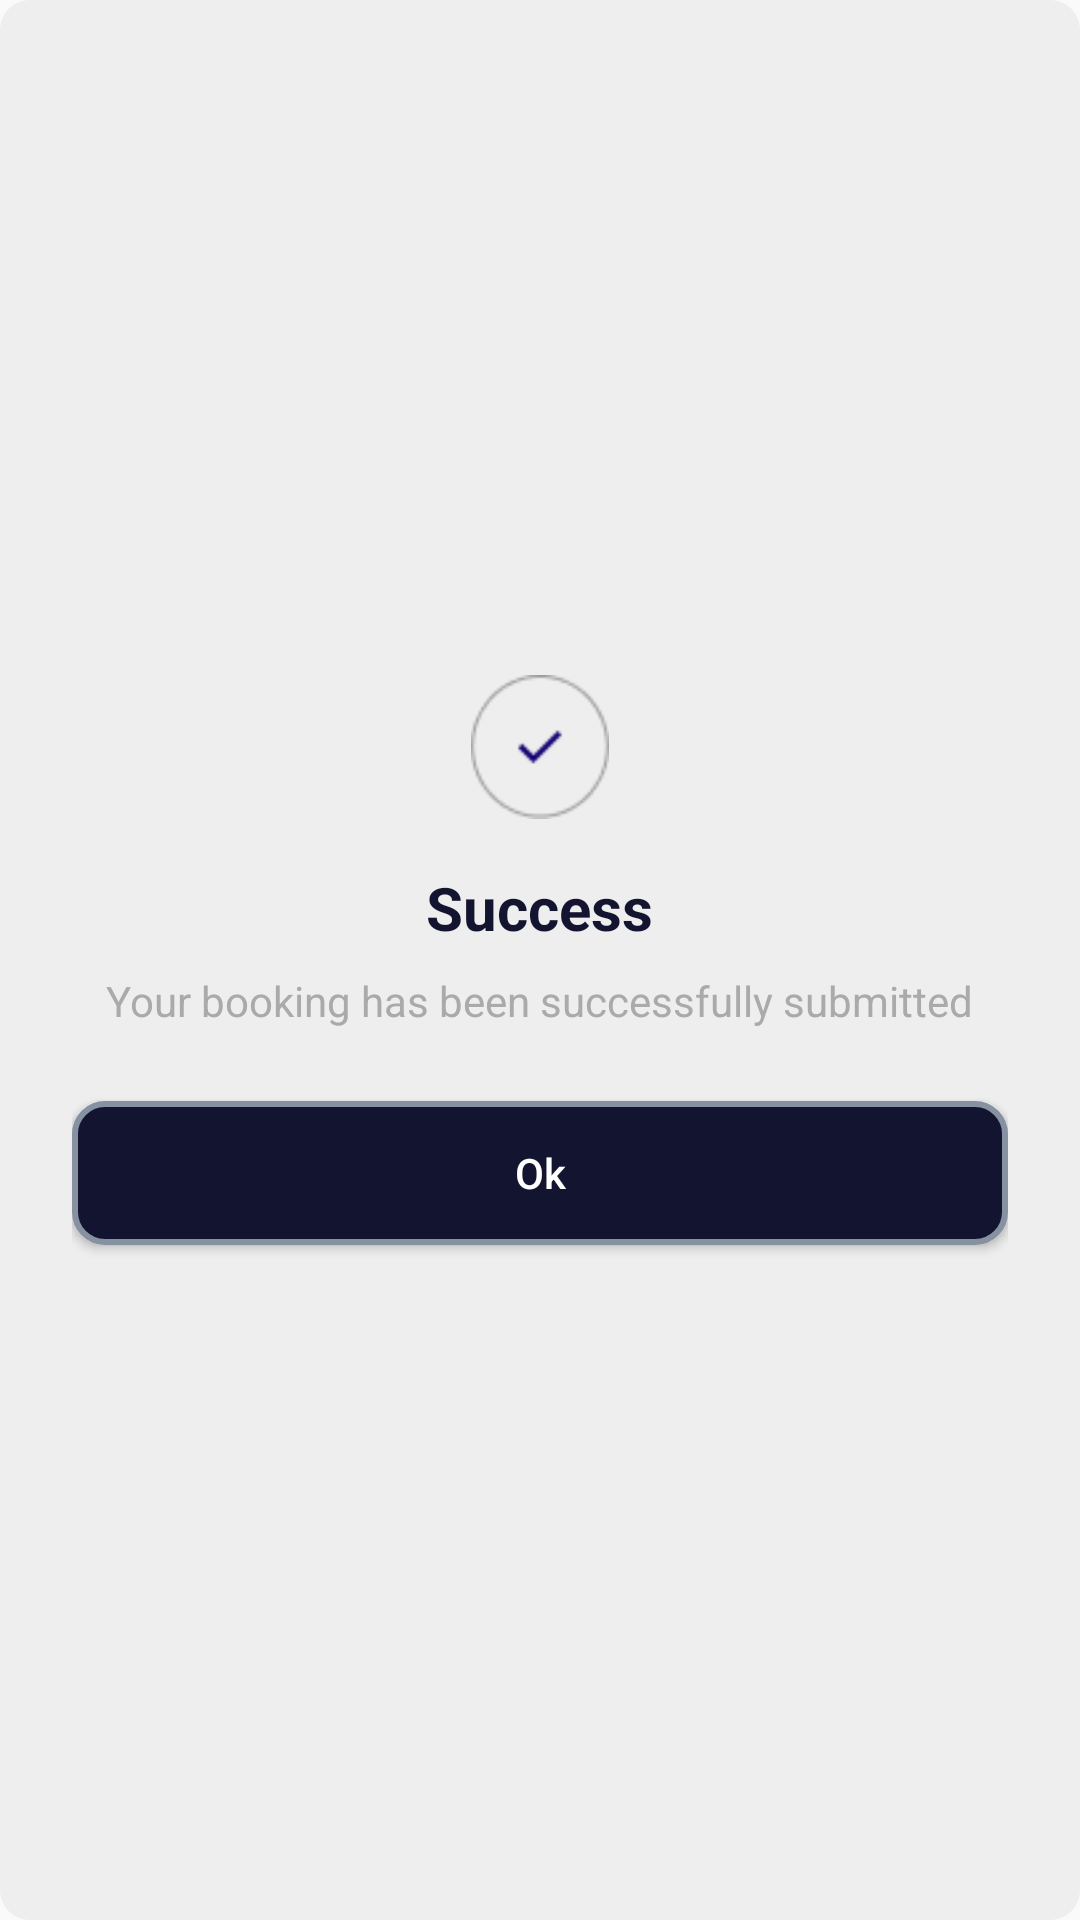

Write the Android layout XML for this screen, with the resource values it uses.
<!-- AndroidManifest.xml: application theme Theme.SASS -->
<!-- res/layout/dialog_success_booking.xml -->
<?xml version="1.0" encoding="utf-8"?>
<LinearLayout xmlns:android="http://schemas.android.com/apk/res/android"
    android:orientation="vertical"
    android:layout_width="300dp"
    android:layout_height="wrap_content"
    android:id="@+id/dialog_success_booking"
    android:padding="24dp"
    android:gravity="center"
    android:background="@drawable/rounded_white_box">


    <ImageView
        android:layout_width="48dp"
        android:layout_height="48dp"
        android:src="@drawable/ic_check_circle"
        android:layout_marginBottom="16dp"/>

    <TextView
        android:layout_width="wrap_content"
        android:layout_height="wrap_content"
        android:text="Success"
        android:textSize="20sp"
        android:textColor="@color/darkBlue"
        android:textStyle="bold"
        android:layout_marginBottom="8dp"/>

    <TextView
        android:layout_width="wrap_content"
        android:layout_height="wrap_content"
        android:text="Your booking has been successfully submitted"
        android:textSize="14sp"
        android:gravity="center"
        android:textColor="@android:color/darker_gray"
        android:layout_marginBottom="24dp"/>

    <Button
        android:id="@+id/btn_ok"
        android:layout_width="match_parent"
        android:layout_height="wrap_content"
        android:text="Ok"
        android:textAllCaps="false"
        android:background="@drawable/browse_file_submit_button"
        android:textColor="@android:color/white"/>
</LinearLayout>
<!-- resources referenced by this layout -->
<resources>
  <color name="darkBlue">#121430</color>
  <!-- drawable browse_file_submit_button (drawable) -->
  <?xml version="1.0" encoding="utf-8"?>
  <shape xmlns:android="http://schemas.android.com/apk/res/android">
      <corners android:radius="10dp"/>
      <stroke android:width="2dp" android:color="@color/gray"/>
      <solid android:color="@color/darkBlue"/>
  </shape>
  <!-- drawable ic_check_circle: png bitmap (drawable, 1522 bytes) -->
  <!-- drawable rounded_white_box (drawable) -->
  <?xml version="1.0" encoding="utf-8"?>
  <shape xmlns:android="http://schemas.android.com/apk/res/android">
      <corners android:radius="10dp"/>
      <solid android:color="#EEEEEE"/>
  </shape>
  <style name="Theme.SASS" parent="Base.Theme.SASS" />
  <color name="gray">#8691a2</color>
  <style name="Base.Theme.SASS" parent="Theme.AppCompat.Light.NoActionBar">
          
          
          
  
      </style>
</resources>
